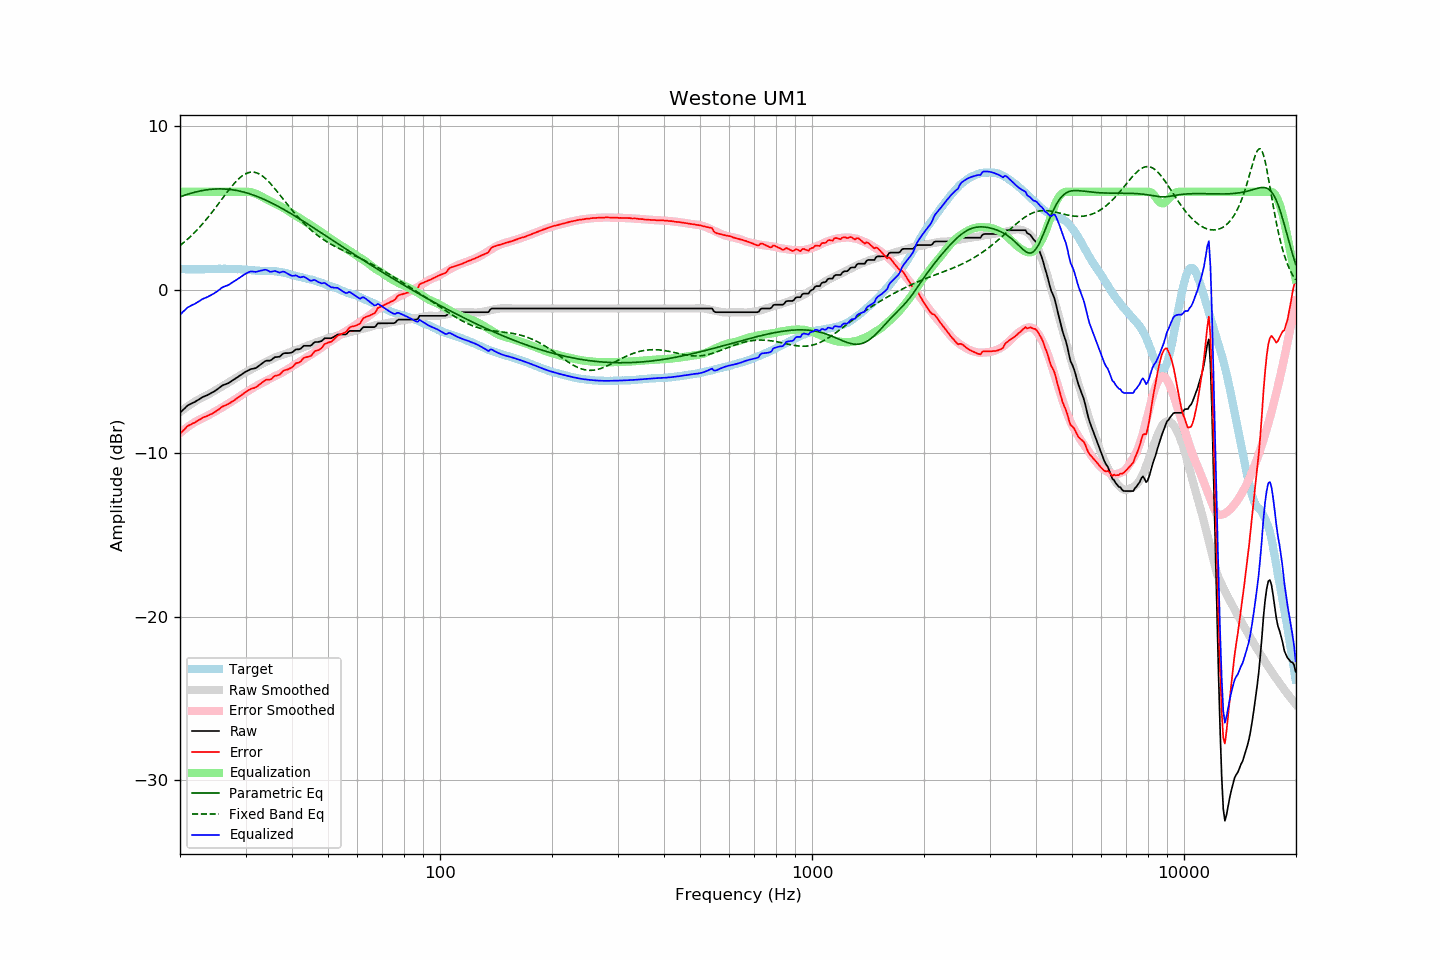

The table this chart was drawn from, first rows:
frequency, raw, error, smoothed, error_smoothed, equalization, parametric_eq, fixed_band_eq, equalized_raw, equalized_smoothed, target
20.00, -7.52, -8.81, -7.47, -8.76, 6.00, 5.69, 2.71, -1.52, -1.47, 1.29
20.20, -7.43, -8.71, -7.40, -8.68, 6.00, 5.73, 2.79, -1.43, -1.40, 1.28
20.40, -7.33, -8.60, -7.32, -8.60, 6.00, 5.76, 2.87, -1.33, -1.32, 1.28
20.61, -7.24, -8.52, -7.25, -8.52, 6.00, 5.79, 2.95, -1.24, -1.25, 1.28
20.81, -7.14, -8.39, -7.18, -8.45, 6.00, 5.83, 3.04, -1.14, -1.18, 1.26
21.02, -7.06, -8.31, -7.11, -8.37, 6.00, 5.86, 3.13, -1.06, -1.11, 1.26
21.23, -7.01, -8.26, -7.04, -8.30, 6.00, 5.89, 3.22, -1.01, -1.04, 1.26
21.44, -6.96, -8.22, -6.98, -8.24, 6.00, 5.92, 3.31, -0.96, -0.98, 1.27
21.66, -6.91, -8.16, -6.91, -8.17, 6.00, 5.94, 3.41, -0.91, -0.91, 1.25
21.87, -6.87, -8.13, -6.85, -8.11, 6.00, 5.97, 3.50, -0.87, -0.85, 1.26
22.09, -6.81, -8.06, -6.79, -8.05, 6.00, 6.00, 3.61, -0.81, -0.79, 1.25
22.31, -6.75, -8.01, -6.73, -7.99, 6.00, 6.02, 3.71, -0.75, -0.73, 1.26
22.54, -6.69, -7.94, -6.68, -7.94, 6.00, 6.04, 3.82, -0.69, -0.68, 1.25
22.76, -6.63, -7.89, -6.63, -7.89, 6.00, 6.06, 3.92, -0.63, -0.63, 1.26
22.99, -6.56, -7.82, -6.59, -7.85, 6.00, 6.08, 4.04, -0.56, -0.59, 1.26
23.22, -6.52, -7.78, -6.54, -7.81, 6.00, 6.10, 4.15, -0.52, -0.54, 1.26
23.45, -6.48, -7.75, -6.49, -7.76, 6.00, 6.11, 4.27, -0.48, -0.49, 1.27
23.69, -6.44, -7.71, -6.43, -7.70, 6.00, 6.13, 4.39, -0.44, -0.43, 1.27
23.92, -6.39, -7.66, -6.38, -7.65, 6.00, 6.14, 4.51, -0.39, -0.38, 1.27
24.16, -6.34, -7.62, -6.32, -7.59, 6.00, 6.15, 4.63, -0.34, -0.32, 1.28
24.40, -6.29, -7.58, -6.26, -7.54, 6.00, 6.16, 4.76, -0.29, -0.26, 1.29
24.65, -6.23, -7.52, -6.20, -7.49, 6.00, 6.17, 4.89, -0.23, -0.20, 1.29
24.89, -6.17, -7.45, -6.15, -7.43, 6.00, 6.17, 5.02, -0.17, -0.15, 1.29
25.14, -6.10, -7.38, -6.09, -7.38, 6.00, 6.18, 5.15, -0.10, -0.09, 1.29
25.39, -6.03, -7.32, -6.03, -7.32, 6.00, 6.18, 5.28, -0.03, -0.03, 1.30
25.65, -5.95, -7.24, -5.97, -7.27, 6.00, 6.18, 5.41, 0.05, 0.03, 1.29
25.91, -5.87, -7.15, -5.92, -7.21, 6.00, 6.18, 5.54, 0.13, 0.08, 1.28
26.16, -5.82, -7.11, -5.86, -7.15, 6.00, 6.17, 5.67, 0.18, 0.14, 1.29
26.43, -5.78, -7.07, -5.80, -7.09, 6.00, 6.17, 5.81, 0.22, 0.20, 1.29
26.69, -5.74, -7.03, -5.74, -7.03, 6.00, 6.16, 5.94, 0.26, 0.26, 1.29
26.96, -5.71, -6.99, -5.68, -6.97, 6.00, 6.15, 6.06, 0.29, 0.32, 1.28
27.23, -5.65, -6.93, -5.62, -6.90, 6.00, 6.14, 6.19, 0.35, 0.38, 1.28
27.50, -5.58, -6.86, -5.56, -6.84, 6.00, 6.13, 6.31, 0.42, 0.44, 1.28
27.77, -5.52, -6.80, -5.50, -6.78, 6.00, 6.12, 6.43, 0.48, 0.50, 1.29
28.05, -5.46, -6.73, -5.44, -6.72, 6.00, 6.10, 6.54, 0.54, 0.56, 1.28
28.33, -5.39, -6.66, -5.38, -6.65, 6.00, 6.09, 6.65, 0.61, 0.62, 1.27
28.62, -5.33, -6.59, -5.32, -6.59, 6.00, 6.07, 6.75, 0.67, 0.68, 1.26
28.90, -5.26, -6.53, -5.26, -6.52, 6.00, 6.05, 6.84, 0.74, 0.74, 1.27
29.19, -5.20, -6.46, -5.20, -6.45, 6.00, 6.02, 6.92, 0.80, 0.80, 1.26
29.48, -5.13, -6.38, -5.14, -6.39, 6.00, 6.00, 7.00, 0.87, 0.86, 1.25
29.78, -5.06, -6.31, -5.08, -6.33, 6.00, 5.97, 7.06, 0.94, 0.92, 1.25
30.08, -5.00, -6.24, -5.03, -6.27, 6.00, 5.95, 7.11, 1.00, 0.97, 1.25
30.38, -4.95, -6.17, -4.98, -6.21, 6.00, 5.92, 7.15, 1.05, 1.02, 1.22
30.68, -4.90, -6.12, -4.93, -6.15, 5.99, 5.89, 7.18, 1.10, 1.06, 1.22
30.99, -4.85, -6.06, -4.87, -6.08, 5.98, 5.86, 7.20, 1.13, 1.10, 1.21
31.30, -4.83, -6.03, -4.82, -6.02, 5.96, 5.82, 7.21, 1.13, 1.14, 1.20
31.61, -4.81, -6.00, -4.77, -5.96, 5.92, 5.79, 7.20, 1.12, 1.16, 1.20
31.93, -4.79, -5.96, -4.72, -5.91, 5.89, 5.75, 7.18, 1.10, 1.17, 1.17
32.24, -4.73, -5.91, -4.67, -5.85, 5.84, 5.71, 7.15, 1.12, 1.17, 1.18
32.57, -4.65, -5.82, -4.62, -5.80, 5.80, 5.67, 7.10, 1.15, 1.18, 1.17
32.89, -4.58, -5.74, -4.57, -5.75, 5.75, 5.63, 7.05, 1.17, 1.17, 1.17
33.22, -4.51, -5.67, -4.52, -5.69, 5.69, 5.59, 6.98, 1.18, 1.17, 1.17
33.55, -4.43, -5.59, -4.47, -5.64, 5.64, 5.55, 6.91, 1.21, 1.17, 1.16
33.89, -4.36, -5.53, -4.43, -5.59, 5.59, 5.51, 6.83, 1.24, 1.17, 1.17
34.23, -4.33, -5.49, -4.38, -5.54, 5.54, 5.46, 6.74, 1.22, 1.16, 1.16
34.57, -4.33, -5.49, -4.33, -5.49, 5.49, 5.41, 6.64, 1.16, 1.16, 1.16
34.92, -4.33, -5.49, -4.28, -5.44, 5.44, 5.37, 6.53, 1.11, 1.16, 1.16
35.27, -4.27, -5.44, -4.23, -5.38, 5.38, 5.32, 6.42, 1.11, 1.15, 1.17
35.62, -4.19, -5.33, -4.18, -5.33, 5.33, 5.27, 6.31, 1.14, 1.15, 1.15
35.97, -4.12, -5.26, -4.14, -5.28, 5.28, 5.22, 6.19, 1.16, 1.14, 1.14
... 635 more rows
